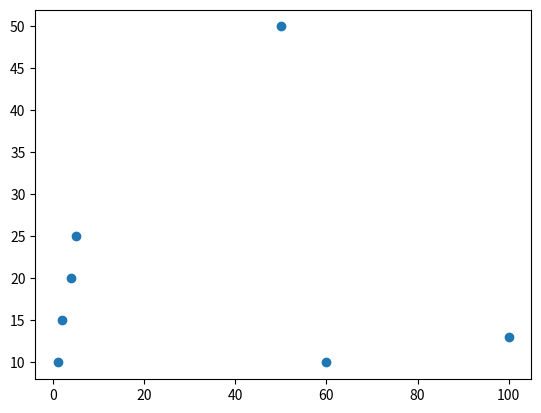

Python code for this plot:
import matplotlib.pyplot as plt

x = [1,2,4,5,50,60,100]
y = [10, 15, 20, 25,50,10,13]
plt.scatter(x, y)
plt.show()